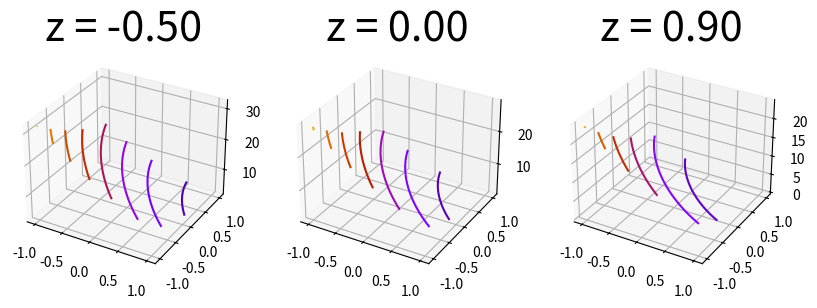

The matplotlib source for this figure:
import matplotlib.pyplot as plt
import numpy as np
from matplotlib import cm
import math
from mpl_toolkits import mplot3d
from scipy.optimize import minimize
import sympy
z = sympy.Symbol('z')
m = sympy.Matrix([[4-z, 2,2,1], [2, 4-z, 0,1], [2,0, 2-z,2], [1,1,2,0]])
print(m.det())
print(m.det().as_poly().coeffs())

#plt.style.use('seaborn-poster')
from mpl_toolkits.mplot3d import axes3d
#---------------------draw with 3 variables w saved in search-ms:displayname=Search%20Results%20in%20PycharmProjects&crumb=location:C%3A%5CUsers%5CFarida%5CPycharmProjects\lin -------------------------------
def V(x,y,z):
     return 9 - 8 * x - 6 * y - 4 * z + 2 * x ** 2 + 2 * y ** 2 + z ** 2 + 2 * x * y + 2 * x * z

X,Y = np.mgrid[-1:1:100j, -1:1:100j]
Z_vals = [ -0.5, 0, 0.9 ]
num_subplots = len( Z_vals)

fig = plt.figure(figsize=(10, 4))
for i,z in enumerate( Z_vals):
    ax = fig.add_subplot(1 , num_subplots , i+1, projection='3d')
    ax.contour(X, Y, V(X,Y,z), cmap=cm.gnuplot)
    ax.set_title('z = %.2f'%z, fontsize=30)
fig.savefig('contours.png', facecolor='grey', edgecolor='none')
# --------------contour------------------------------------------
# feature_x = np.linspace(-4* math.pi , 4* math.pi, 5)
# feature_y = np.linspace(-4* math.pi , 4* math.pi, 5)
#
#
# # Creating 2-D grid of features
# [X, Y] = np.meshgrid(feature_x, feature_y)
#
# fig, ax = plt.subplots(1, 1)
#
# Z = 10*X**6-48*X**5+200*X**4-120*X**2-480*X+100
# # plots filled contour plot
# ax.contour(X, Y, Z)

# ax.set_title('Filled Contour Plot')
# ax.set_xlabel('feature_x')
# ax.set_ylabel('feature_y')
#
# plt.show()
#-------------------------------contour------------------------------------------
#------------------------------3D plotting------------------------------------------

#
# fig = plt.figure(figsize = (12,10))
# ax = plt.axes(projection='3d')
#
# x = np.arange(-100, 100, 20)
# y = np.arange(-100, 100, 20)
#
# X, Y = np.meshgrid(x, y)
# Z =  return 9 - 8 * x[0] - 6 * x[1] - 4 * x[2] + 2 * x[0] ** 2 + 2 * x[1] ** 2 + x[2] ** 2 + 2 * x[0] * x[1] + 2 * x[0] * x[2]
#
# surf = ax.plot_surface(X, Y, Z, cmap = plt.cm.cividis)
#
# # Set axes label
# ax.set_xlabel('x', labelpad=20)
# ax.set_ylabel('y', labelpad=20)
# ax.set_zlabel('z', labelpad=20)
#
# fig.colorbar(surf, shrink=0.5, aspect=8)
#
# plt.show()


#------------------------------3D plotting------------------------------------------
#
#------------------------------2D plotting------------------------------------------
#

# def f(X):
#     return 10*X**6-48*(X**5)+15*(X**4)+200*(X**3)-120*(X**2)-480*X+100
# x = np.linspace ( start = -2   # lower limit
#                 , stop =   3  # upper limit
#                 , num = 500      # generate 51 points between 0 and 3
#                 )
# y = f(x)    # This is already vectorized, that is, y will be a vector!
# plt.plot(x, y)
# plt.show()

#------------------------------2D plotting------------------------------------------
#------------------------------optimization pywraplp--------------------------------


#------------------------------optimization pywraplp--------------------------------
# from ortools.linear_solver import pywraplp
# from ortools.init import pywrapinit
#
#
# def main():
#     # Create the linear solver with the GLOP backend.
#     solver = pywraplp.Solver.CreateSolver('GLOP')
#     if not solver:
#         return
#
#     # Create the variables x and y.
#     x1 = solver.NumVar(0, 1, 'x1')
#     x2 = solver.NumVar(0, 2, 'x2')
#     x3 = solver.NumVar(0, 3, 'x3')
#     print('Number of variables =', solver.NumVariables())
#
#     # Create a linear constraint, 0 <= x + y <= 2.
#     ct = solver.Constraint(0, 3, 'ct')
#     ct.SetCoefficient(x1, 1)
#     ct.SetCoefficient(x2, 1)
#     ct.SetCoefficient(x3, 2)
#
#     print('Number of constraints =', solver.NumConstraints())
#
#     # Create the objective function, 3 * x + y.
#     objective = solver.Objective()
#     objective.SetCoefficient(x, 3)
#     objective.SetCoefficient(y, 1)
#     objective.SetMaximization()
#
#     solver.Solve()
#
#     print('Solution:')
#     print('Objective value =', objective.Value())
#     print('x =', x.solution_value())
#     print('y =', y.solution_value())
#
#
# if __name__ == '__main__':
#     pywrapinit.CppBridge.InitLogging('basic_example.py')
#     cpp_flags = pywrapinit.CppFlags()
#     cpp_flags.logtostderr = True
#     cpp_flags.log_prefix = False
#     pywrapinit.CppBridge.SetFlags(cpp_flags)
#
#     main()

    # ------------------------------optimization pywraplp--------------------------------

# ------------------------------optimization scipy--------------------------------


# def fcn(x):
#     x1= x[0]
#     x2= x[1]
#     x3= x[2]
#     return 9-8 *x1 -6*x2 -4*x3 +2 * x1**2 +2 * x2**2 + x**3 + 2* x1*x2+ 2*x1*x3
#
# def e_constraint(x):
#
#     return 3-(x[0]+x[1]+2*x[2])
#
# constraint1 = {'type': 'eq', 'fun': e_constraint}
# bnds= (0.0, 1000.0)
# x0 = np.array({0.0,0.0,0.0})
# result = minimize(fcn, x0, method= 'SLSQP',bounds= (bnds, bnds, bnds), constraints= constraint1)
# print(result)
# def objective(x):
#     return 9 - 8 * x[0] - 6 * x[1] - 4 * x[2] + 2 * x[0] ** 2 + 2 * x[1] ** 2 + x[2] ** 2 + 2 * x[0] * x[1] + 2 * x[0] * x[2]
#
#
#
#
# def constraint3(x):
#     sum_eq = x[0]+ x[1]+2*x[2]-3.0
#     return sum_eq
#
# # initial guesses
# n = 3
# x0 = np.zeros(n)
# x0[0] =  10.0
# x0[1] = 100.0
# x0[2] = 10.0
# # show initial objective
# print('Initial SSE Objective: ' + str(objective(x0)))
#
# # optimize
# #b = (1.0,None)
# bnds = ((0.0,1000.0), (1.0,1000.0),(1.0,1000.0))
#
# cons = {'type': 'eq', 'fun': constraint3}
#
# solution = minimize(objective,
#                     x0,
#                     method='SLSQP',
#                     bounds=bnds,
#                     constraints=cons)
# x = solution.x
#
# print(solution)

#-------------- determinant----------------
# importing Numpy package
# fig = plt.figure(figsize = (12,10))
# ax = plt.axes(projection='3d')
#
# x = np.arange(-100, 100, 20)
# y = np.arange(-100, 100, 20)
#
# X, Y = np.meshgrid(x, y)
# Z =  (X+0.5*Y)*(0.375-0.00005+(X+0.5*Y))+(0.2*X+0.5*Y)*(0.75-0.0001*(0.2*X+0.5*Y))-X*(2-0.0005*X-0.00015*Y)+Y*(3.5-0.0002*X-0.0015*Y)
# surf = ax.plot_surface(X, Y, Z, cmap = plt.cm.cividis)
#
# # Set axes label
# ax.set_xlabel('x', labelpad=20)
# ax.set_ylabel('y', labelpad=20)
# ax.set_zlabel('z', labelpad=20)
#
# fig.colorbar(surf, shrink=0.5, aspect=8)
#
# plt.show()
